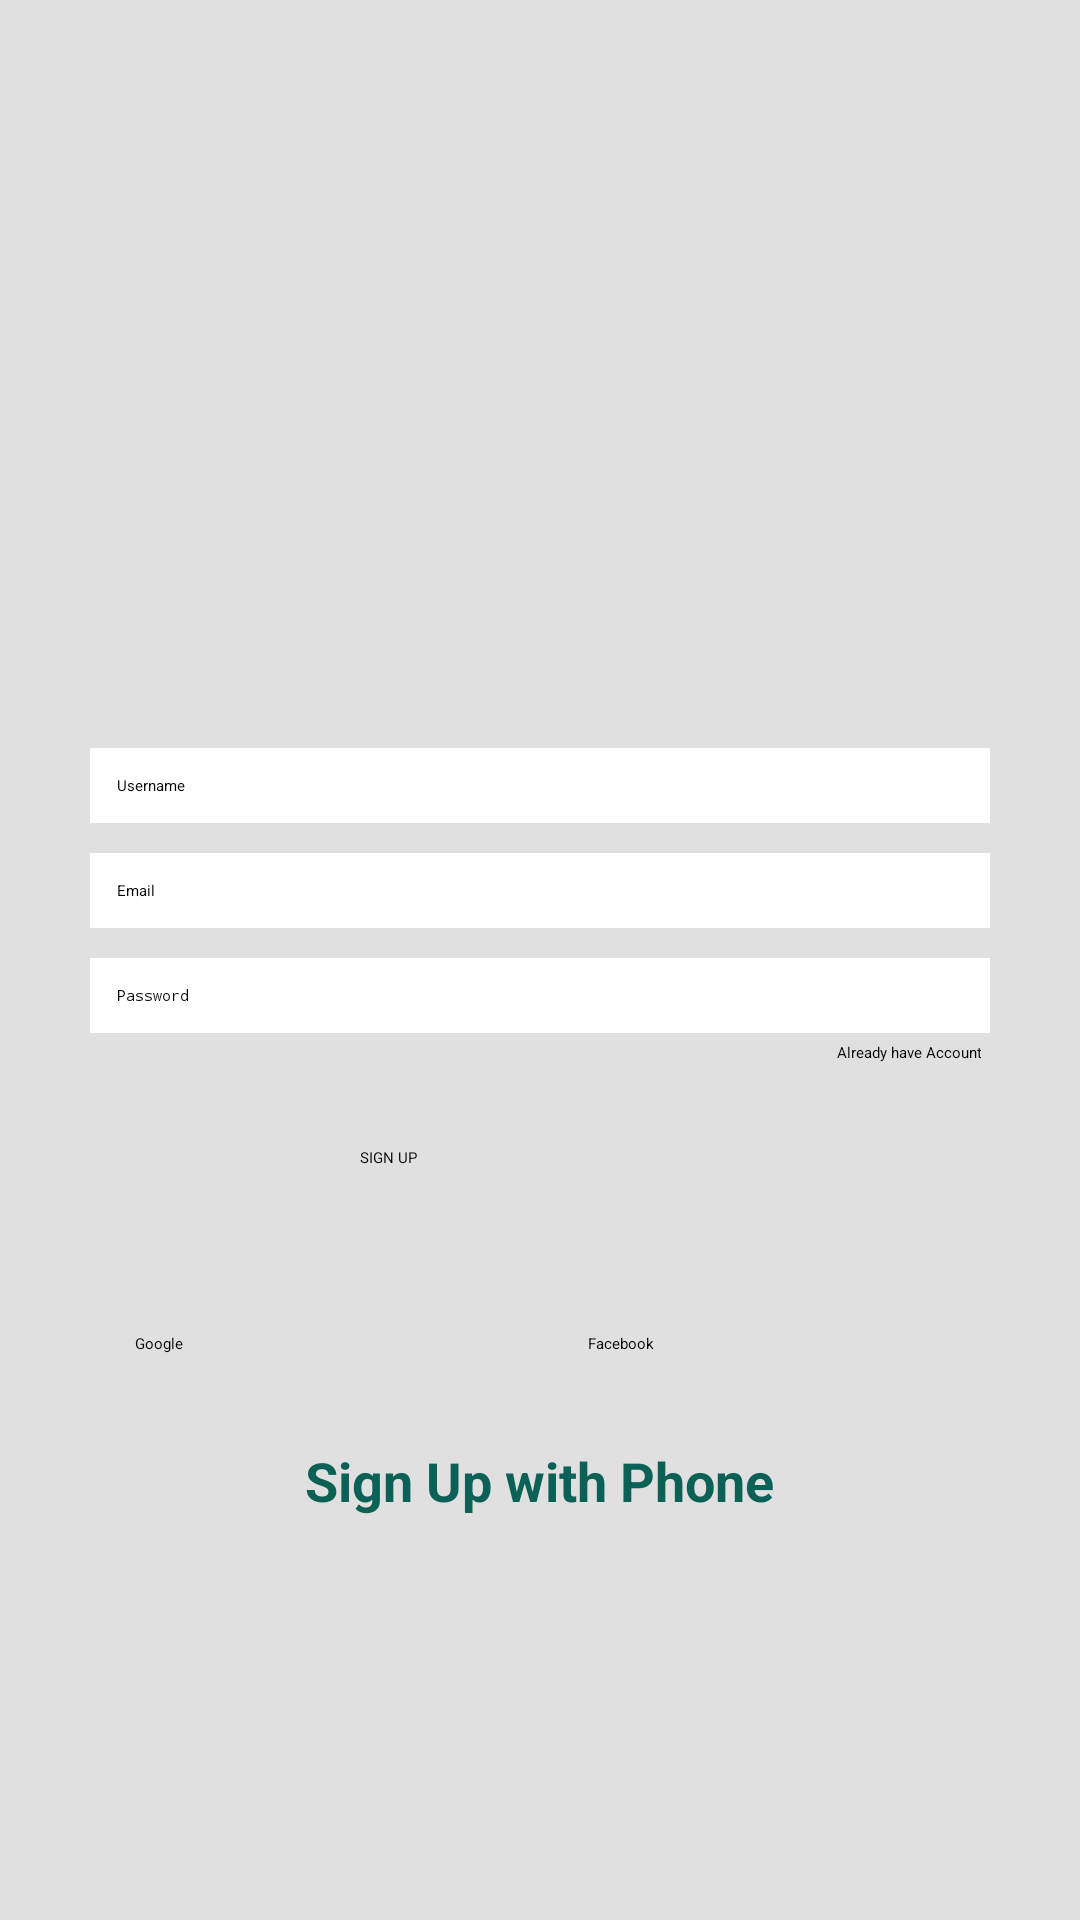

Write the Android layout XML for this screen, with the resource values it uses.
<!-- AndroidManifest.xml: application theme Theme.IChat -->
<!-- res/layout/activity_sign_up.xml -->
<?xml version="1.0" encoding="utf-8"?>
<LinearLayout xmlns:android="http://schemas.android.com/apk/res/android"
    xmlns:app="http://schemas.android.com/apk/res-auto"
    xmlns:tools="http://schemas.android.com/tools"
    android:layout_width="match_parent"
    android:layout_height="match_parent"
    android:background="@color/newbg"
    android:gravity="center"
    android:orientation="vertical"
    tools:context=".SignUpActivity">

    <LinearLayout
        android:layout_width="match_parent"
        android:layout_height="wrap_content"
        android:layout_marginStart="30dp"
        android:layout_marginLeft="30dp"
        android:layout_marginEnd="30dp"
        android:layout_marginRight="30dp"
        android:gravity="center_horizontal"
        android:orientation="vertical">

        <ImageView
            android:id="@+id/imageView"
            android:layout_width="100dp"
            android:layout_height="100dp"
            app:srcCompat="@drawable/ic_icons8_whatsapp"
            tools:ignore="VectorDrawableCompat" />

        <EditText
            android:id="@+id/etuserName"
            android:layout_width="match_parent"
            android:layout_height="wrap_content"
            android:layout_marginTop="15dp"
            android:layout_marginBottom="10dp"
            android:background="@color/white"
            android:ems="10"
            android:hint="Username"
            android:inputType="textPersonName"
            android:padding="9dp"
            android:textColor="@color/black"
            android:textColorHint="@color/black" />

        <EditText
            android:id="@+id/etEmail"
            android:layout_width="match_parent"
            android:layout_height="wrap_content"
            android:layout_marginBottom="10dp"
            android:background="@color/white"
            android:ems="10"
            android:hint="Email"
            android:inputType="textEmailAddress"
            android:padding="9dp"
            android:textColor="@color/black"
            android:textColorHint="@color/black" />

        <EditText
            android:id="@+id/etPassword"
            android:layout_width="match_parent"
            android:layout_height="wrap_content"
            android:background="@color/white"
            android:ems="10"
            android:hint="Password"
            android:inputType="textPassword"

            android:padding="9dp"
            android:textColor="@color/black"
            android:textColorHint="@color/black" />

        <TextView
            android:id="@+id/tvalreadyAccount"
            android:layout_width="wrap_content"
            android:layout_height="wrap_content"
            android:layout_gravity="right"
            android:gravity="right"
            android:padding="3dp"
            android:text="Already have Account" />

        <Button
            android:id="@+id/btn_SignUp"
            android:layout_width="150dp"
            android:layout_height="wrap_content"
            android:layout_marginTop="10dp"
            android:padding="15dp"
            android:text="SIGN UP"
            app:cornerRadius="4dp" />

        <LinearLayout
            android:layout_width="match_parent"
            android:layout_height="match_parent"
            android:layout_marginTop="25dp"
            android:orientation="horizontal">

            <Button
                android:id="@+id/btn_google"
                android:layout_width="wrap_content"
                android:layout_height="wrap_content"
                android:layout_marginEnd="4dp"
                android:layout_marginRight="4dp"
                android:layout_weight="1"
                android:drawableLeft="@drawable/ic_icons8_google"
                android:padding="15dp"
                android:text="Google"
                android:textColor="@color/black"
                app:backgroundTint="@color/white"
                app:cornerRadius="4dp" />

            <Button
                android:id="@+id/btn_fb"
                android:layout_width="wrap_content"
                android:layout_height="wrap_content"
                android:layout_marginStart="4dp"
                android:layout_marginLeft="4dp"
                android:layout_weight="1"
                android:drawableLeft="@drawable/ic_icons8_facebook_circled"
                android:padding="15dp"
                android:text="Facebook"
                app:backgroundTint="@color/fb_color"
                app:cornerRadius="4dp" />
        </LinearLayout>

        <TextView
            android:id="@+id/signUpPhone"
            android:layout_width="wrap_content"
            android:layout_height="wrap_content"
            android:layout_marginTop="15dp"
            android:text="Sign Up with Phone"
            android:textColor="@color/colorPrimary"
            android:textStyle="bold"
            android:textSize="18sp" />

    </LinearLayout>
</LinearLayout>
<!-- resources referenced by this layout -->
<resources>
  <color name="black">#FF000000</color>
  <color name="colorPrimary">#0b6156</color>
  <color name="fb_color">#3c5793</color>
  <color name="newbg">#E0E0E0</color>
  <color name="white">#FFFFFFFF</color>
</resources>
